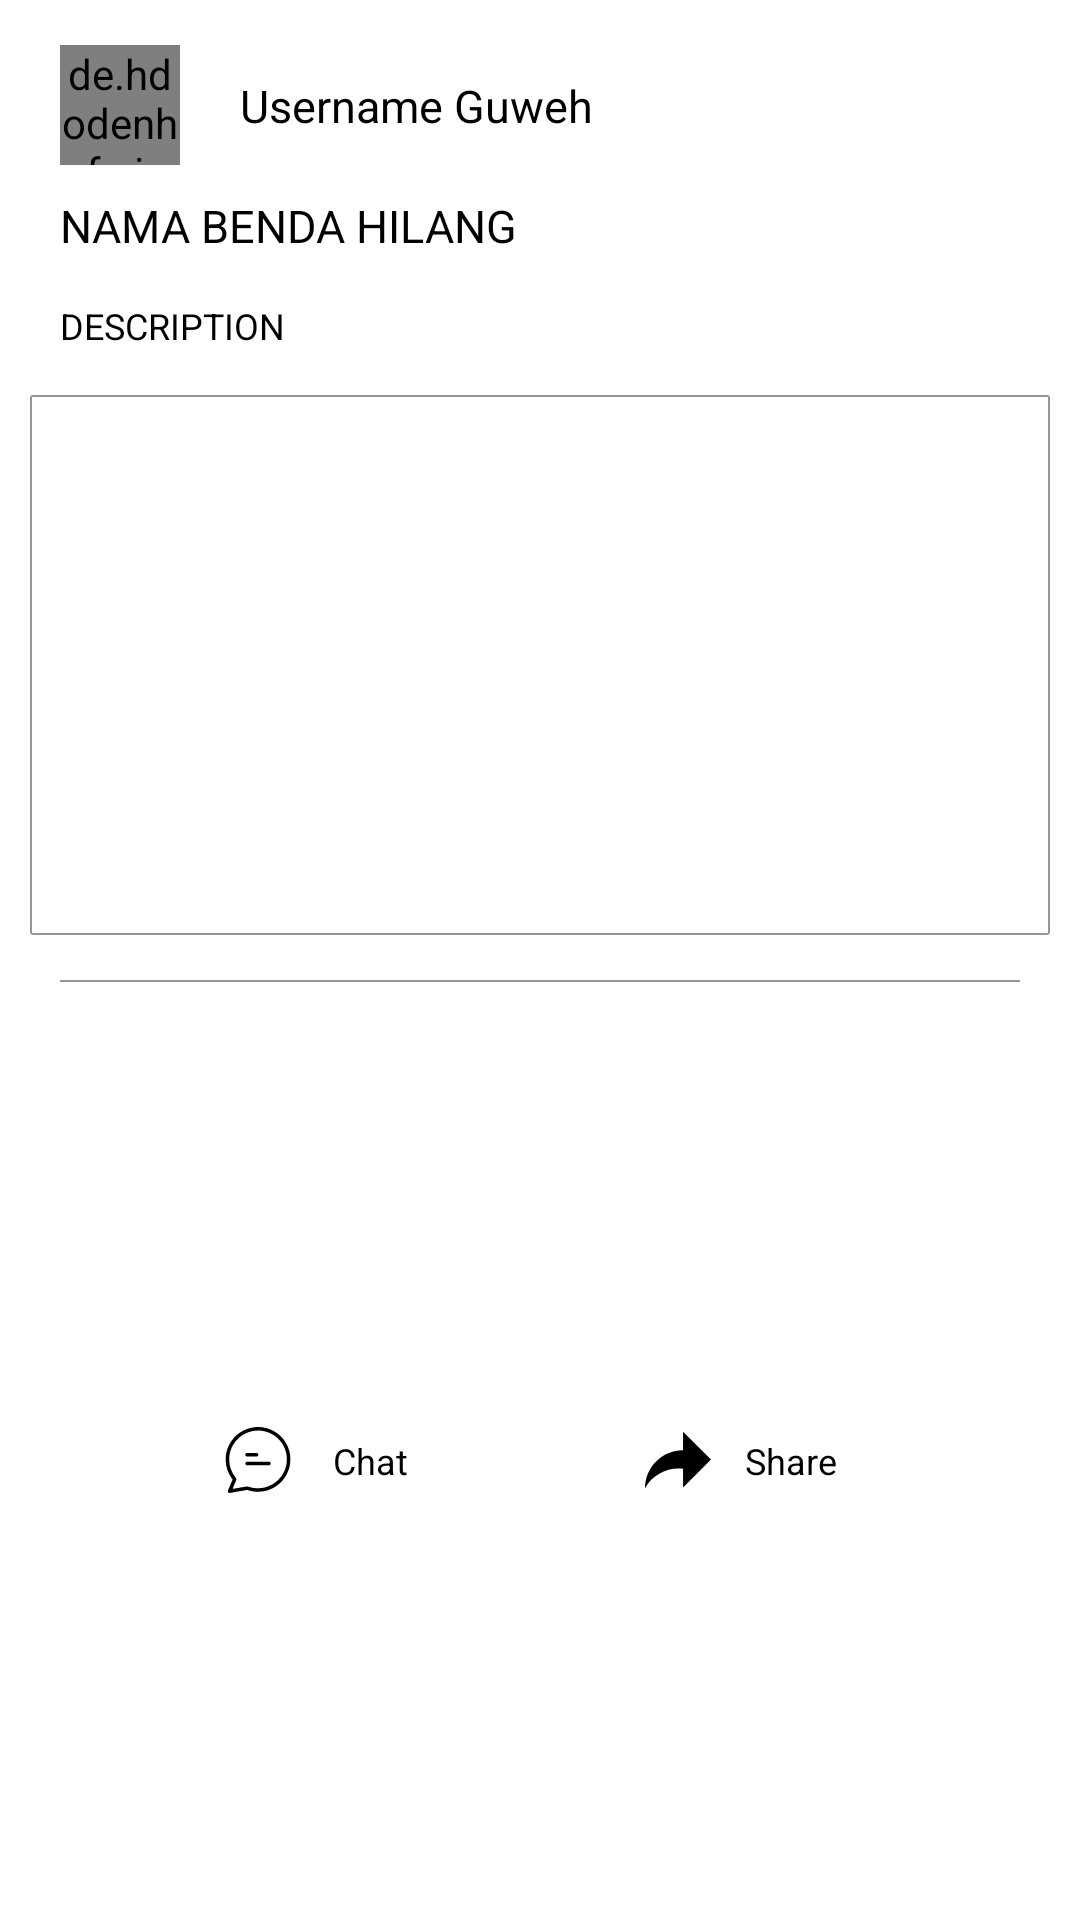

Here is an Android app screen rendered from its layout file. Give the layout XML and the strings, colors and styles it references.
<!-- AndroidManifest.xml: application theme Theme.LNF -->
<!-- res/layout/lost_item.xml -->
<androidx.constraintlayout.widget.ConstraintLayout xmlns:android="http://schemas.android.com/apk/res/android"
    xmlns:app="http://schemas.android.com/apk/res-auto"
    xmlns:tools="http://schemas.android.com/tools"
    android:id="@+id/listLayout"
    android:layout_width="match_parent"
    android:layout_height="wrap_content"
    android:layout_margin="20dp"
    android:background="@color/white"
    android:orientation="horizontal">

    <androidx.constraintlayout.widget.ConstraintLayout
        android:id="@+id/border"
        android:layout_width="match_parent"
        android:layout_height="match_parent"
        android:layout_marginEnd="10dp"
        android:layout_marginStart="10dp"
        android:layout_marginTop="5dp"
        app:layout_constraintStart_toStartOf="parent"
        app:layout_constraintEnd_toEndOf="parent"
        app:layout_constraintTop_toTopOf="parent"
        app:layout_constraintBottom_toTopOf="@id/space">


    <de.hdodenhof.circleimageview.CircleImageView
        android:id="@+id/ProfileTS"
        android:layout_width="40dp"
        android:layout_height="40dp"
        android:layout_marginStart="10dp"
        android:layout_marginTop="10dp"
        android:background="@drawable/noimage"
        app:layout_constraintStart_toStartOf="parent"
        app:layout_constraintTop_toTopOf="parent" />

    <TextView
        android:id="@+id/UsernameTS"
        android:layout_width="wrap_content"
        android:layout_height="wrap_content"
        android:layout_marginStart="70dp"
        android:layout_marginTop="20dp"
        android:text="@string/username"
        android:textColor="@color/black"
        android:textSize="15sp"
        app:layout_constraintStart_toStartOf="parent"
        app:layout_constraintTop_toTopOf="parent" />

    <TextView
        android:id="@+id/lostName"
        android:layout_width="match_parent"
        android:layout_height="wrap_content"
        android:layout_marginTop="10dp"
        android:layout_marginEnd="10dp"
        android:layout_marginStart="10dp"
        android:text="Nama Benda Hilang"
        android:textAllCaps="true"
        android:textColor="@color/black"
        android:textSize="15sp"
        app:layout_constraintTop_toBottomOf="@+id/ProfileTS"
        app:layout_constraintEnd_toEndOf="parent"
        app:layout_constraintHorizontal_bias="1.0"
        app:layout_constraintStart_toStartOf="parent" />

    <TextView
        android:id="@+id/lostDesc"
        android:layout_width="match_parent"
        android:layout_height="wrap_content"
        android:layout_marginStart="10dp"
        android:layout_marginEnd="10dp"
        android:layout_marginTop="15dp"
        android:text="DESCRIPTION"
        android:textColor="@color/black"
        android:textSize="12sp"
        app:layout_constraintTop_toBottomOf="@id/lostName"
        app:layout_constraintBottom_toTopOf="@+id/lostIMG"
        app:layout_constraintEnd_toEndOf="parent"
        app:layout_constraintHorizontal_bias="1.0"
        app:layout_constraintStart_toStartOf="parent" />

    <ImageView
        android:id="@+id/lostIMG"
        android:layout_width="match_parent"
        android:layout_height="180dp"
        android:layout_marginTop="15dp"
        android:background="@drawable/bg_item_border"
        app:layout_constraintEnd_toEndOf="parent"
        app:layout_constraintHorizontal_bias="1.0"
        app:layout_constraintStart_toStartOf="parent"
        app:layout_constraintTop_toBottomOf="@id/lostDesc"/>

    <androidx.constraintlayout.widget.ConstraintLayout
        android:id="@+id/stroke"
        android:layout_width="match_parent"
        android:layout_height="0.8dp"
        android:layout_marginTop="15dp"
        android:layout_marginHorizontal="10dp"
        android:background="@color/grey_200"
        app:layout_constraintTop_toBottomOf="@id/lostIMG"/>

        <androidx.constraintlayout.widget.ConstraintLayout
            android:id="@+id/chatBTN"
            android:layout_width="80dp"
            android:layout_height="30dp"
            android:layout_marginTop="10dp"
            android:layout_marginBottom="4dp"
            app:layout_constraintBottom_toBottomOf="parent"
            app:layout_constraintEnd_toStartOf="@id/shareBTN"
            app:layout_constraintStart_toStartOf="parent"
            app:layout_constraintTop_toBottomOf="@id/stroke">

            <ImageButton
                android:id="@+id/chatICON"
                android:layout_width="22dp"
                android:layout_height="22dp"
                android:layout_marginStart="5dp"
                android:layout_marginTop="4dp"
                android:layout_marginBottom="4dp"
                android:background="@drawable/ic_chat"
                app:layout_constraintBottom_toBottomOf="parent"
                app:layout_constraintStart_toStartOf="parent"
                app:layout_constraintTop_toTopOf="parent"
                android:focusable="false"
                android:focusableInTouchMode="false"/>

            <TextView
                android:layout_width="wrap_content"
                android:layout_height="wrap_content"
                android:text="Chat"
                android:textSize="12sp"
                android:textColor="@color/black"
                app:layout_constraintBottom_toBottomOf="parent"
                app:layout_constraintEnd_toEndOf="parent"
                app:layout_constraintHorizontal_bias="0.5"
                app:layout_constraintStart_toEndOf="@+id/chatICON"
                app:layout_constraintTop_toTopOf="parent"
                app:layout_constraintVertical_bias="0.5" />

        </androidx.constraintlayout.widget.ConstraintLayout>

        <androidx.constraintlayout.widget.ConstraintLayout
            android:id="@+id/shareBTN"
            android:layout_width="80dp"
            android:layout_height="30dp"
            android:layout_marginTop="10dp"
            android:layout_marginBottom="4dp"
            app:layout_constraintBottom_toBottomOf="parent"
            app:layout_constraintEnd_toEndOf="parent"
            app:layout_constraintStart_toEndOf="@id/chatBTN"
            app:layout_constraintTop_toBottomOf="@id/stroke">

            <ImageButton
                android:id="@+id/shareICON"
                android:layout_width="22dp"
                android:layout_height="22dp"
                android:layout_marginStart="5dp"
                android:layout_marginTop="4dp"
                android:layout_marginBottom="4dp"
                android:background="@drawable/ic_share"
                app:layout_constraintBottom_toBottomOf="parent"
                app:layout_constraintStart_toStartOf="parent"
                app:layout_constraintTop_toTopOf="parent"
                android:focusable="false"
                android:focusableInTouchMode="false"/>

            <TextView
                android:layout_width="wrap_content"
                android:layout_height="wrap_content"
                android:text="Share"
                android:textSize="12sp"
                android:textColor="@color/black"
                app:layout_constraintBottom_toBottomOf="parent"
                app:layout_constraintEnd_toEndOf="parent"
                app:layout_constraintHorizontal_bias="0.5"
                app:layout_constraintStart_toEndOf="@+id/shareICON"
                app:layout_constraintTop_toTopOf="parent"
                app:layout_constraintVertical_bias="0.5"/>

        </androidx.constraintlayout.widget.ConstraintLayout>

    </androidx.constraintlayout.widget.ConstraintLayout>

    <androidx.constraintlayout.widget.ConstraintLayout
        android:id="@+id/space"
        android:layout_width="match_parent"
        android:layout_height="18dp"
        android:layout_marginTop="10dp"
        android:background="@color/grey_200"
        app:layout_constraintTop_toBottomOf="@+id/border" />



</androidx.constraintlayout.widget.ConstraintLayout>
<!-- resources referenced by this layout -->
<resources>
  <color name="black">#FF000000</color>
  <color name="grey_200">#969696</color>
  <color name="white">#FFFFFFFF</color>
  <!-- drawable bg_item_border (drawable) -->
  <?xml version="1.0" encoding="utf-8"?>
  <shape xmlns:android="http://schemas.android.com/apk/res/android"
      android:shape="rectangle">
  
      <corners android:radius="0.6dp" />
  
      <stroke
          android:width="0.6dp"
          android:color="@color/grey_200">
  
      </stroke>
  
  </shape>
  <!-- drawable ic_chat (drawable) -->
  <vector android:height="65dp" android:viewportHeight="512"
      android:viewportWidth="512" android:width="65dp" xmlns:android="http://schemas.android.com/apk/res/android">
      <path android:fillColor="#000000"
          android:pathData="M234.2,1c-87.5,8.5 -163,59.8 -202.2,137.5 -18.5,36.5 -27,72.4 -27,113.7 0,52.8 16.8,104.4 47.8,146.7 3.4,4.7 6.2,8.7 6.2,9.1 0,0.3 -8.3,19.9 -18.5,43.6 -13.9,32.4 -18.5,43.9 -18.5,47 0,5.6 3.4,10.5 8.6,12.3 3.9,1.4 7.3,0.9 72.7,-10.6l68.7,-12.1 9.2,3c24.6,7.8 46.6,11 74.8,11.1 41.1,0.1 76,-8.1 112.3,-26.4 77.1,-38.8 129.3,-114.7 137.7,-200.2 1.7,-17.5 0.8,-49.4 -1.9,-65.3 -7,-41.4 -22.5,-77.4 -47.9,-111.4 -9.8,-13.1 -31.6,-35.4 -44.2,-45.1 -36,-27.9 -74.7,-44.5 -120,-51.4 -12.6,-1.9 -44.8,-2.7 -57.8,-1.5zM283,29.1c21.8,2.5 48.7,10.1 68.4,19.3 44.5,20.8 82.7,57.9 104.6,101.6 22.9,45.7 29.5,95.3 19.4,145.8 -16.6,83.5 -81.4,151.4 -164.8,172.7 -39.9,10.2 -86.4,8.5 -124.1,-4.5 -4.9,-1.8 -10.8,-3.1 -13.1,-3.1 -2.2,-0 -28.5,4.3 -58.5,9.6 -29.9,5.2 -55,9.5 -55.6,9.5 -0.6,-0 5.9,-16.3 14.4,-36.2 18.1,-42.2 17.7,-39.8 8.8,-51.1 -33.9,-43.2 -49.7,-88.2 -49.8,-141.7 -0.1,-27.3 3.1,-46.4 11.8,-72 11.4,-33.1 27.9,-59.4 53.5,-85.1 19.2,-19.3 34.4,-30.4 57.8,-42.2 39.2,-19.9 83.1,-27.7 127.2,-22.6z" android:strokeColor="#00000000"/>
      <path android:fillColor="#000000"
          android:pathData="M167.2,201.7c-3.5,0.7 -8.9,6.6 -9.6,10.7 -1.1,5.9 2.2,12.2 7.9,14.7 4.3,1.9 6.3,2 44.3,1.7l39.9,-0.3 3.5,-2.7c6.2,-4.7 7.4,-13.3 2.6,-19.3 -4.2,-5.4 -5.4,-5.5 -47.5,-5.4 -21.3,0.1 -39.8,0.4 -41.1,0.6z" android:strokeColor="#00000000"/>
      <path android:fillColor="#000000"
          android:pathData="M164.5,271.8c-3.9,2.4 -5.4,4.3 -6.5,8.3 -1.3,4.5 0.3,9.8 4,13.4l3.1,3 90.9,-0 90.9,-0 3,-2.9c6.3,-6 6.3,-14.2 0.1,-20.1l-3.1,-3 -89.7,-0.3c-85.7,-0.2 -89.8,-0.1 -92.7,1.6z" android:strokeColor="#00000000"/>
  </vector>
  <!-- drawable ic_share (drawable) -->
  <vector xmlns:android="http://schemas.android.com/apk/res/android"
      android:width="512dp"
      android:height="512dp"
      android:viewportWidth="512"
      android:viewportHeight="512">
    <path
        android:fillColor="#000"
        android:pathData="M512,253.001L295.204,36.204v144.388C132.168,180.592 0,312.76 0,475.796c59.893,-109.171 178.724,-165.462 295.204,-151.033v145.034L512,253.001z"/>
  </vector>
  <string name="username">Username Guweh</string>
  <style name="Theme.LNF" parent="Theme.AppCompat.Light.DarkActionBar">
          
          <item name="colorPrimary">@color/third</item>
          <item name="colorPrimaryDark">@color/secondary</item>
          <item name="colorAccent">@color/teal_200</item>
          
      </style>
  <color name="third">#94DAFF</color>
  <color name="secondary">#94B3FD</color>
  <color name="teal_200">#FF03DAC5</color>
</resources>
